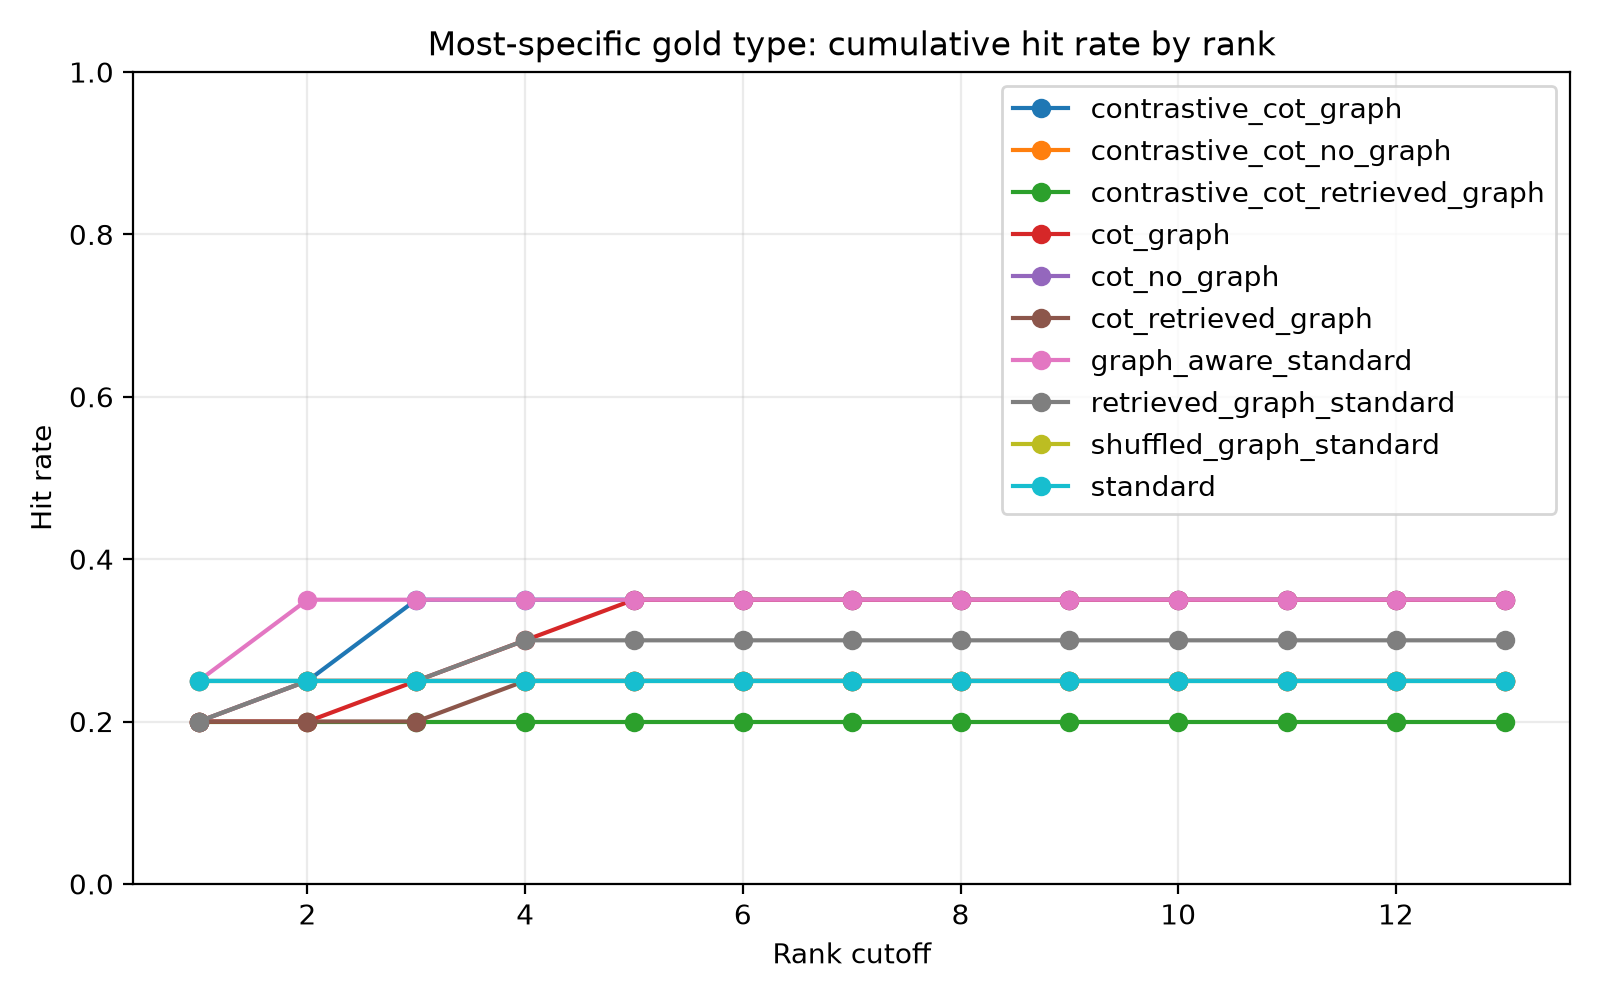

The file beside this chart, header and first rows:
model, condition, rank_cutoff, hit_rate
meta-llama/Llama-3.1-8B-Instruct, contrastive_cot_graph, 1, 0.25
meta-llama/Llama-3.1-8B-Instruct, contrastive_cot_graph, 2, 0.25
meta-llama/Llama-3.1-8B-Instruct, contrastive_cot_graph, 3, 0.35
meta-llama/Llama-3.1-8B-Instruct, contrastive_cot_graph, 4, 0.35
meta-llama/Llama-3.1-8B-Instruct, contrastive_cot_graph, 5, 0.35
meta-llama/Llama-3.1-8B-Instruct, contrastive_cot_graph, 6, 0.35
meta-llama/Llama-3.1-8B-Instruct, contrastive_cot_graph, 7, 0.35
meta-llama/Llama-3.1-8B-Instruct, contrastive_cot_graph, 8, 0.35
meta-llama/Llama-3.1-8B-Instruct, contrastive_cot_graph, 9, 0.35
meta-llama/Llama-3.1-8B-Instruct, contrastive_cot_graph, 10, 0.35
meta-llama/Llama-3.1-8B-Instruct, contrastive_cot_graph, 11, 0.35
meta-llama/Llama-3.1-8B-Instruct, contrastive_cot_graph, 12, 0.35
meta-llama/Llama-3.1-8B-Instruct, contrastive_cot_graph, 13, 0.35
meta-llama/Llama-3.1-8B-Instruct, contrastive_cot_no_graph, 1, 0.2
meta-llama/Llama-3.1-8B-Instruct, contrastive_cot_no_graph, 2, 0.25
meta-llama/Llama-3.1-8B-Instruct, contrastive_cot_no_graph, 3, 0.25
meta-llama/Llama-3.1-8B-Instruct, contrastive_cot_no_graph, 4, 0.25
meta-llama/Llama-3.1-8B-Instruct, contrastive_cot_no_graph, 5, 0.25
meta-llama/Llama-3.1-8B-Instruct, contrastive_cot_no_graph, 6, 0.25
meta-llama/Llama-3.1-8B-Instruct, contrastive_cot_no_graph, 7, 0.25
meta-llama/Llama-3.1-8B-Instruct, contrastive_cot_no_graph, 8, 0.25
meta-llama/Llama-3.1-8B-Instruct, contrastive_cot_no_graph, 9, 0.25
meta-llama/Llama-3.1-8B-Instruct, contrastive_cot_no_graph, 10, 0.25
meta-llama/Llama-3.1-8B-Instruct, contrastive_cot_no_graph, 11, 0.25
meta-llama/Llama-3.1-8B-Instruct, contrastive_cot_no_graph, 12, 0.25
meta-llama/Llama-3.1-8B-Instruct, contrastive_cot_no_graph, 13, 0.25
meta-llama/Llama-3.1-8B-Instruct, contrastive_cot_retrieved_graph, 1, 0.2
meta-llama/Llama-3.1-8B-Instruct, contrastive_cot_retrieved_graph, 2, 0.2
meta-llama/Llama-3.1-8B-Instruct, contrastive_cot_retrieved_graph, 3, 0.2
meta-llama/Llama-3.1-8B-Instruct, contrastive_cot_retrieved_graph, 4, 0.2
meta-llama/Llama-3.1-8B-Instruct, contrastive_cot_retrieved_graph, 5, 0.2
meta-llama/Llama-3.1-8B-Instruct, contrastive_cot_retrieved_graph, 6, 0.2
meta-llama/Llama-3.1-8B-Instruct, contrastive_cot_retrieved_graph, 7, 0.2
meta-llama/Llama-3.1-8B-Instruct, contrastive_cot_retrieved_graph, 8, 0.2
meta-llama/Llama-3.1-8B-Instruct, contrastive_cot_retrieved_graph, 9, 0.2
meta-llama/Llama-3.1-8B-Instruct, contrastive_cot_retrieved_graph, 10, 0.2
meta-llama/Llama-3.1-8B-Instruct, contrastive_cot_retrieved_graph, 11, 0.2
meta-llama/Llama-3.1-8B-Instruct, contrastive_cot_retrieved_graph, 12, 0.2
meta-llama/Llama-3.1-8B-Instruct, contrastive_cot_retrieved_graph, 13, 0.2
meta-llama/Llama-3.1-8B-Instruct, cot_graph, 1, 0.2
meta-llama/Llama-3.1-8B-Instruct, cot_graph, 2, 0.2
meta-llama/Llama-3.1-8B-Instruct, cot_graph, 3, 0.25
meta-llama/Llama-3.1-8B-Instruct, cot_graph, 4, 0.3
meta-llama/Llama-3.1-8B-Instruct, cot_graph, 5, 0.35
meta-llama/Llama-3.1-8B-Instruct, cot_graph, 6, 0.35
meta-llama/Llama-3.1-8B-Instruct, cot_graph, 7, 0.35
meta-llama/Llama-3.1-8B-Instruct, cot_graph, 8, 0.35
meta-llama/Llama-3.1-8B-Instruct, cot_graph, 9, 0.35
meta-llama/Llama-3.1-8B-Instruct, cot_graph, 10, 0.35
meta-llama/Llama-3.1-8B-Instruct, cot_graph, 11, 0.35
meta-llama/Llama-3.1-8B-Instruct, cot_graph, 12, 0.35
meta-llama/Llama-3.1-8B-Instruct, cot_graph, 13, 0.35
meta-llama/Llama-3.1-8B-Instruct, cot_no_graph, 1, 0.2
meta-llama/Llama-3.1-8B-Instruct, cot_no_graph, 2, 0.25
meta-llama/Llama-3.1-8B-Instruct, cot_no_graph, 3, 0.25
meta-llama/Llama-3.1-8B-Instruct, cot_no_graph, 4, 0.25
meta-llama/Llama-3.1-8B-Instruct, cot_no_graph, 5, 0.25
meta-llama/Llama-3.1-8B-Instruct, cot_no_graph, 6, 0.25
meta-llama/Llama-3.1-8B-Instruct, cot_no_graph, 7, 0.25
meta-llama/Llama-3.1-8B-Instruct, cot_no_graph, 8, 0.25
... 70 more rows
